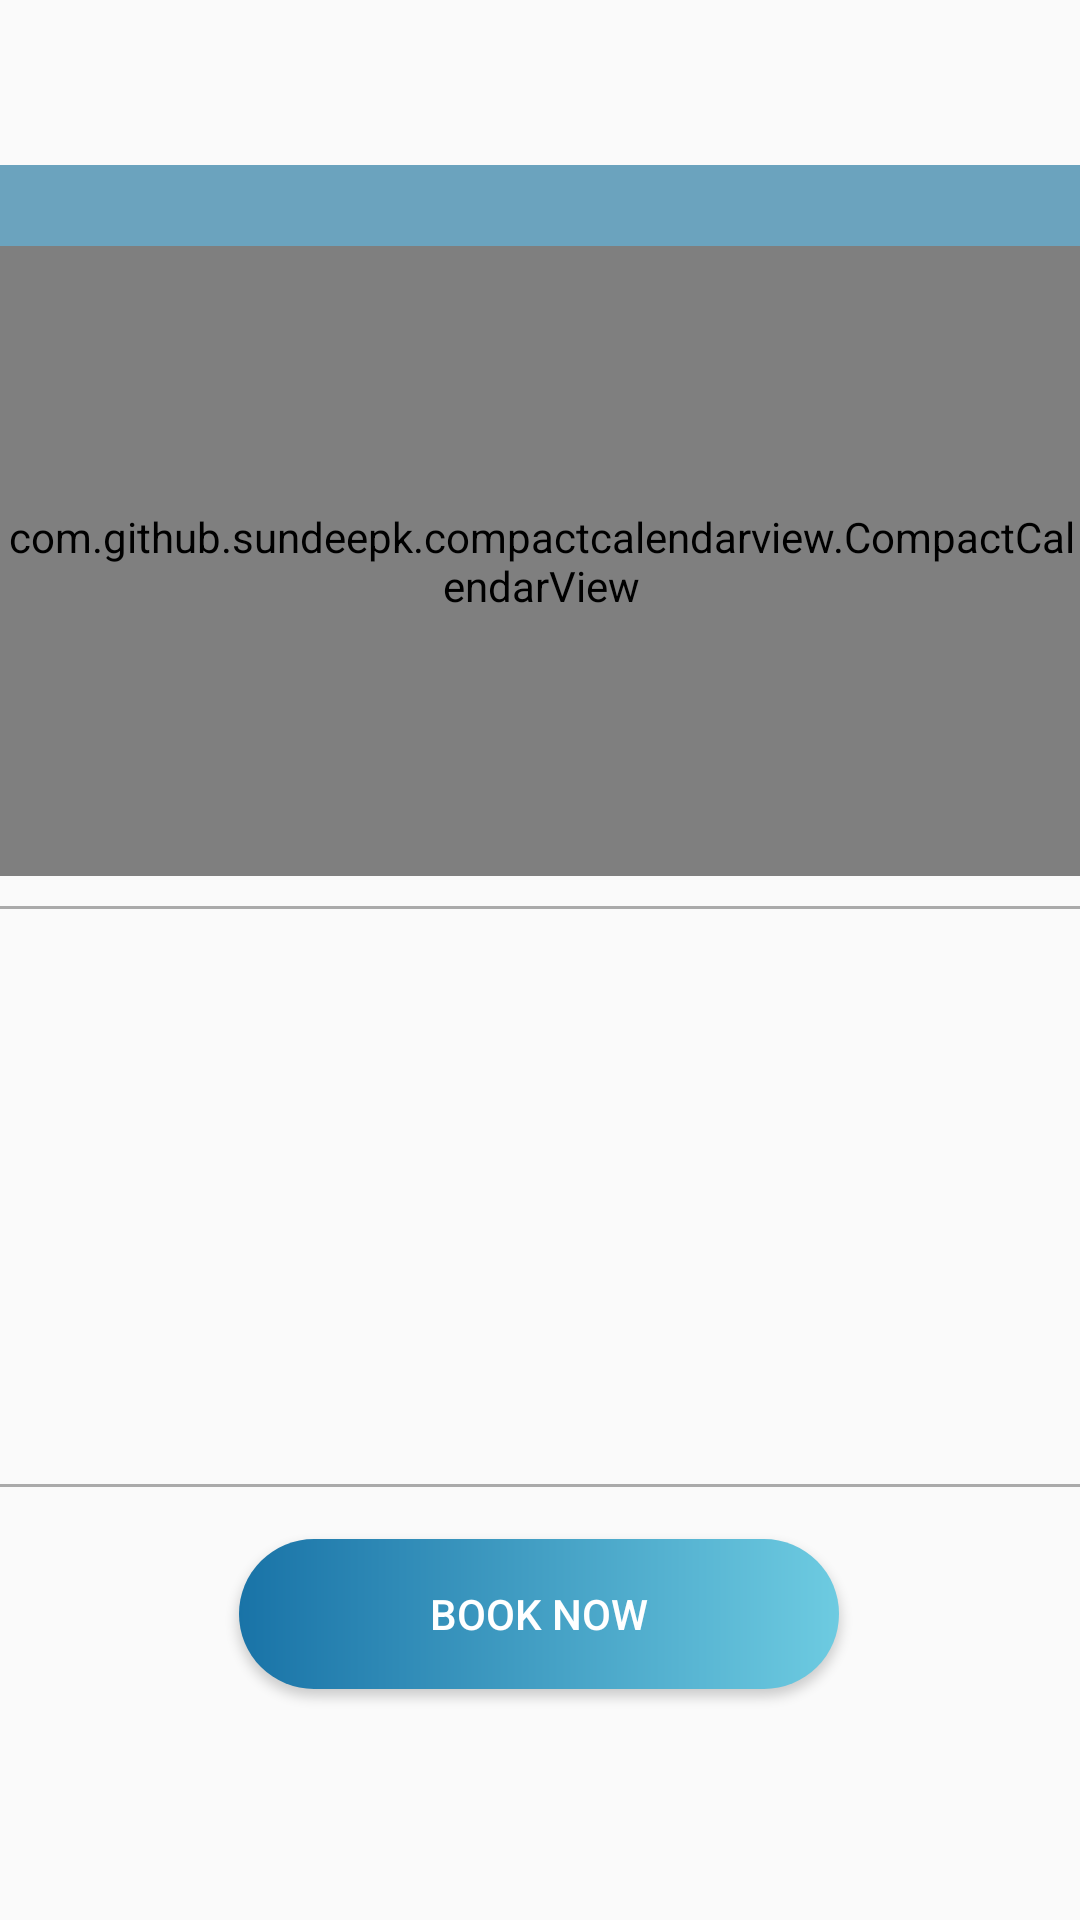

Here is an Android app screen rendered from its layout file. Give the layout XML and the strings, colors and styles it references.
<!-- AndroidManifest.xml: application theme AppTheme -->
<!-- res/layout/fragment_store_details.xml -->
<?xml version="1.0" encoding="utf-8"?>
<androidx.constraintlayout.widget.ConstraintLayout xmlns:android="http://schemas.android.com/apk/res/android"
    xmlns:app="http://schemas.android.com/apk/res-auto"
    xmlns:tools="http://schemas.android.com/tools"
    android:layout_width="match_parent"
    android:layout_height="match_parent"
    tools:context=".view.activities.MainActivity">

    <com.github.sundeepk.compactcalendarview.CompactCalendarView
        android:id="@+id/compactcalendar_view"
        android:layout_width="378dp"
        android:layout_height="210dp"
        android:paddingLeft="10dp"
        android:paddingRight="10dp"
        app:compactCalendarBackgroundColor="#BC3986AA"
        app:compactCalendarCurrentDayBackgroundColor="#3F51B5"
        app:compactCalendarCurrentSelectedDayBackgroundColor="#03A9F4"
        app:compactCalendarEventIndicatorStyle="small_indicator"
        app:compactCalendarMultiEventIndicatorColor="#BA7BE2FF"
        app:compactCalendarShouldSelectFirstDayOfMonthOnScroll="true"
        app:compactCalendarTargetHeight="250dp"
        app:compactCalendarTextColor="#FFFFFF"
        app:compactCalendarTextSize="12sp"
        app:layout_constraintBottom_toBottomOf="parent"
        app:layout_constraintEnd_toEndOf="parent"
        app:layout_constraintHorizontal_bias="0.515"
        app:layout_constraintStart_toStartOf="parent"
        app:layout_constraintTop_toTopOf="parent"
        app:layout_constraintVertical_bias="0.191" />

    <TextView
        android:id="@+id/storeName"
        android:layout_width="match_parent"
        android:layout_height="wrap_content"
        app:layout_constraintBottom_toBottomOf="parent"
        app:layout_constraintEnd_toEndOf="parent"
        app:layout_constraintHorizontal_bias="0.503"
        app:layout_constraintStart_toStartOf="parent"
        app:layout_constraintTop_toTopOf="parent"
        app:layout_constraintVertical_bias="0.025"
        android:gravity="center"
        android:textSize="20sp"/>


    <GridView
        android:id="@+id/gridview"
        android:layout_width="match_parent"
        android:layout_height="170dp"
        android:layout_marginStart="10dp"
        android:layout_marginEnd="10dp"
        android:layout_marginTop="10dp"
        android:layout_marginBottom="10dp"
        android:gravity="center"
        android:horizontalSpacing="10dp"
        android:numColumns="auto_fit"
        android:stretchMode="columnWidth"
        android:verticalSpacing="10dp"
        app:layout_constraintBottom_toBottomOf="parent"
        app:layout_constraintEnd_toEndOf="parent"
        app:layout_constraintHorizontal_bias="1.0"
        app:layout_constraintStart_toStartOf="parent"
        app:layout_constraintTop_toBottomOf="@+id/compactcalendar_view"
        app:layout_constraintVertical_bias="0.08" />

    <View
        android:id="@+id/view"
        android:layout_width="match_parent"
        android:layout_height="1dp"
        android:layout_marginTop="10dp"
        android:background="@android:color/darker_gray"
        app:layout_constraintEnd_toEndOf="parent"
        app:layout_constraintHorizontal_bias="1.0"
        app:layout_constraintStart_toStartOf="parent"
        app:layout_constraintTop_toBottomOf="@+id/compactcalendar_view"

        app:layout_constraintVertical_bias="1.0" />

    <View
        android:id="@+id/view1"
        android:layout_width="match_parent"
        android:layout_height="1dp"
        android:background="@android:color/darker_gray"
        app:layout_constraintTop_toBottomOf="@+id/gridview"
        app:layout_constraintEnd_toEndOf="parent"
        app:layout_constraintStart_toStartOf="parent"
        android:layout_marginTop="10dp"/>

    <Button
        android:id="@+id/makeAppointment"
        android:layout_width="200dp"
        android:layout_height="50dp"
        android:background="@drawable/bt_finish_style"
        android:text="@string/book"
        android:textColor="#fff"
        app:layout_constraintBottom_toBottomOf="parent"
        app:layout_constraintEnd_toEndOf="parent"
        app:layout_constraintHorizontal_bias="0.497"
        app:layout_constraintStart_toStartOf="parent"
        app:layout_constraintTop_toBottomOf="@+id/view1"
        app:layout_constraintVertical_bias="0.184" />

    <TextView
        android:id="@+id/CurrMonth"
        android:layout_width="378dp"
        android:layout_height="27dp"
        android:background="#BC3986AA"
        android:paddingStart="10dp"
        android:paddingEnd="10dp"
        android:textColor="@color/white"
        android:textSize="18sp"
        app:layout_constraintBottom_toTopOf="@+id/compactcalendar_view"
        app:layout_constraintEnd_toEndOf="parent"
        app:layout_constraintHorizontal_bias="0.515"
        app:layout_constraintStart_toStartOf="parent"
        app:layout_constraintTop_toTopOf="parent"
        app:layout_constraintVertical_bias="1.0" />
</androidx.constraintlayout.widget.ConstraintLayout>
<!-- resources referenced by this layout -->
<resources>
  <!-- drawable bt_finish_style (drawable) -->
  <?xml version="1.0" encoding="utf-8"?>
  <shape xmlns:android="http://schemas.android.com/apk/res/android">
      <gradient
          android:startColor="#6DCBE1"
          android:endColor="#1973A7"
          android:angle="180"
  
          />
      <corners
          android:bottomLeftRadius="40dp"
          android:bottomRightRadius="40dp"
          android:topRightRadius="40dp"
          android:topLeftRadius="40dp"
          />
  </shape>
  <string name="book">Book Now</string>
  <style name="AppTheme" parent="Theme.AppCompat.DayNight.NoActionBar">
          <item name="colorPrimary">@android:color/holo_blue_light</item>
          <item name="colorPrimaryDark">@color/colorPrimaryDark</item>
          <item name="colorAccent">@color/colorAccent</item>
      </style>
  <color name="colorPrimaryDark">#5692BA</color>
  <color name="colorAccent">#03DAC5</color>
  <!-- not gathered from this repository: default colours our renderer supplied (Android Studio template values) -->
  <color name="white">#FFFFFFFF</color>
</resources>
